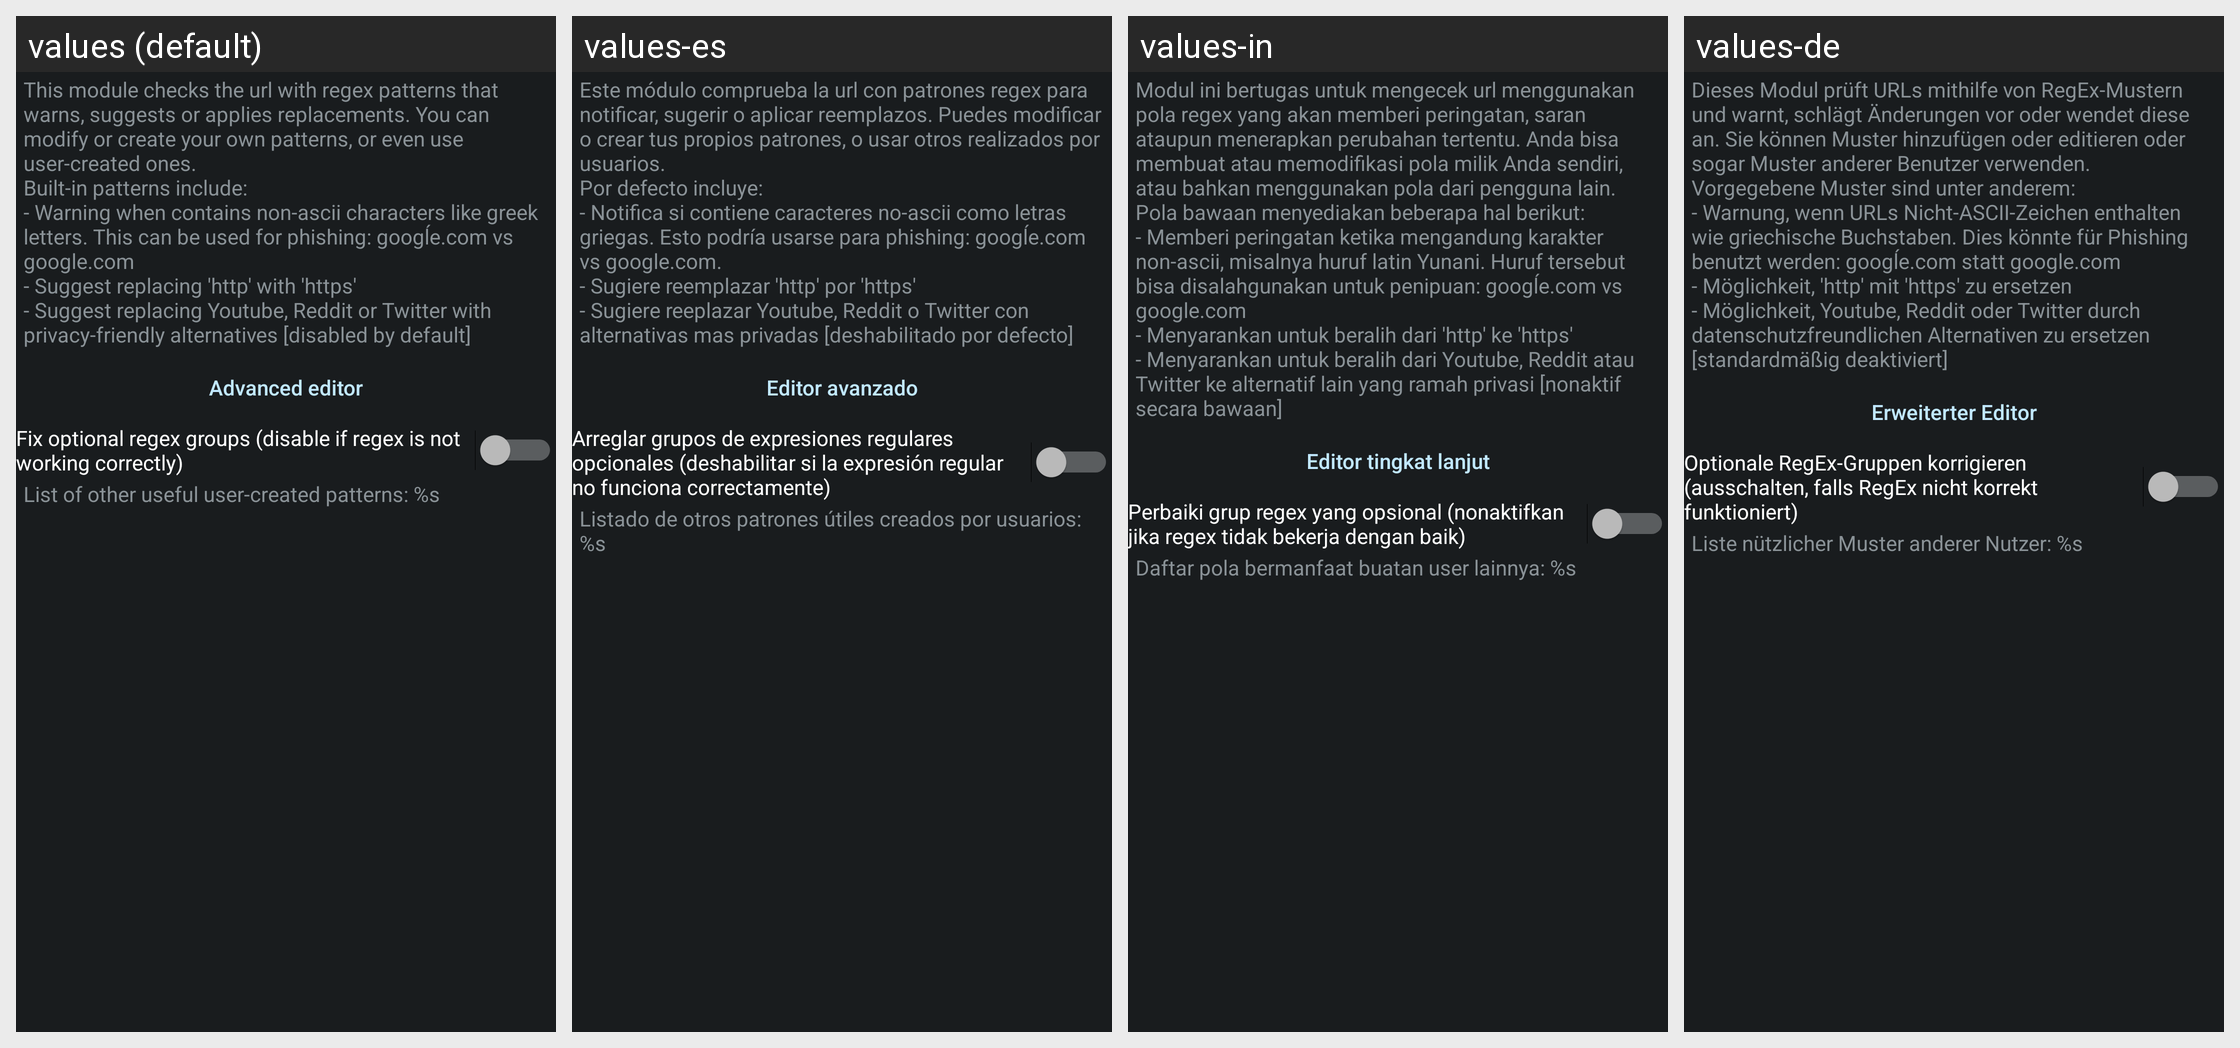

The Android screen above is rendered under several locales of the same app. Produce the string resources it draws, with the default and per-locale values.
Android screen res/layout/config_patterns.xml rendered under 4 locales, left to right: values (default), values-es, values-in, values-de. Device: Nexus 5 (rendered at 1080×1920; each locale shown at half size, 540×960, under a caption strip naming it); theme ActivityThemeDark.
Other locales in the repository, not shown: values-cs, values-fr-rFR, values-it, values-iw, values-ja, values-ko, values-nb-rNO, values-nl, values-or, values-pt-rBR, values-pt-rPT, values-ro, values-ru, values-tr, values-uk, values-ur, values-zh-rCN, values-zh-rTW.
Strings drawn on this screen, with the default value and each locale's value (text and hints the layout hard-codes, and strings that could not be matched under every locale, appear in the picture but are not listed):

mPttrn_desc
  values: This module checks the url with regex patterns that warns, suggests or applies replacements. You can modify or create your own patterns, or even use user-created ones.
      Built-in patterns include:
      - Warning when contains non-ascii characters like greek letters. This can be used for phishing: googĺe.com vs google.com
      - Suggest replacing 'http' with 'https'
      - Suggest replacing Youtube, Reddit or …[clipped]
  values-es: Este módulo comprueba la url con patrones regex para notificar, sugerir o aplicar reemplazos. Puedes modificar o crear tus propios patrones, o usar otros realizados por usuarios. 
      Por defecto incluye: 
      - Notifica si contiene caracteres no-ascii como letras griegas. Esto podría usarse para phishing: googĺe.com vs google.com. 
      - Sugiere reemplazar 'http' por 'https' 
      - Sugiere reeplazar Youtube, …[clipped]
  values-in: Modul ini bertugas untuk mengecek url menggunakan pola regex yang akan memberi peringatan, saran ataupun menerapkan perubahan tertentu. Anda bisa membuat atau memodifikasi pola milik Anda sendiri, atau bahkan menggunakan pola dari pengguna lain. 
      Pola bawaan menyediakan beberapa hal berikut: 
      - Memberi peringatan ketika mengandung karakter non-ascii, misalnya huruf latin Yunani. Huruf tersebut …[clipped]
  values-de: Dieses Modul prüft URLs mithilfe von RegEx-Mustern und warnt, schlägt Änderungen vor oder wendet diese an. Sie können Muster hinzufügen oder editieren oder sogar Muster anderer Benutzer verwenden. 
      Vorgegebene Muster sind unter anderem: 
      - Warnung, wenn URLs Nicht-ASCII-Zeichen enthalten wie griechische Buchstaben. Dies könnte für Phishing benutzt werden: googĺe.com statt google.com 
      - …[clipped]

json_edit
  values: Advanced editor
  values-es: Editor avanzado
  values-in: Editor tingkat lanjut
  values-de: Erweiterter Editor

mPttrn_regexfix
  values: Fix optional regex groups (disable if regex is not working correctly)
  values-es: Arreglar grupos de expresiones regulares opcionales (deshabilitar si la expresión regular no funciona correctamente)
  values-in: Perbaiki grup regex yang opsional (nonaktifkan jika regex tidak bekerja dengan baik)
  values-de: Optionale RegEx-Gruppen korrigieren (ausschalten, falls RegEx nicht korrekt funktioniert)

mPttrn_userContent
  values: List of other useful user-created patterns: %s
  values-es: Listado de otros patrones útiles creados por usuarios: %s
  values-in: Daftar pola bermanfaat buatan user lainnya: %s
  values-de: Liste nützlicher Muster anderer Nutzer: %s
